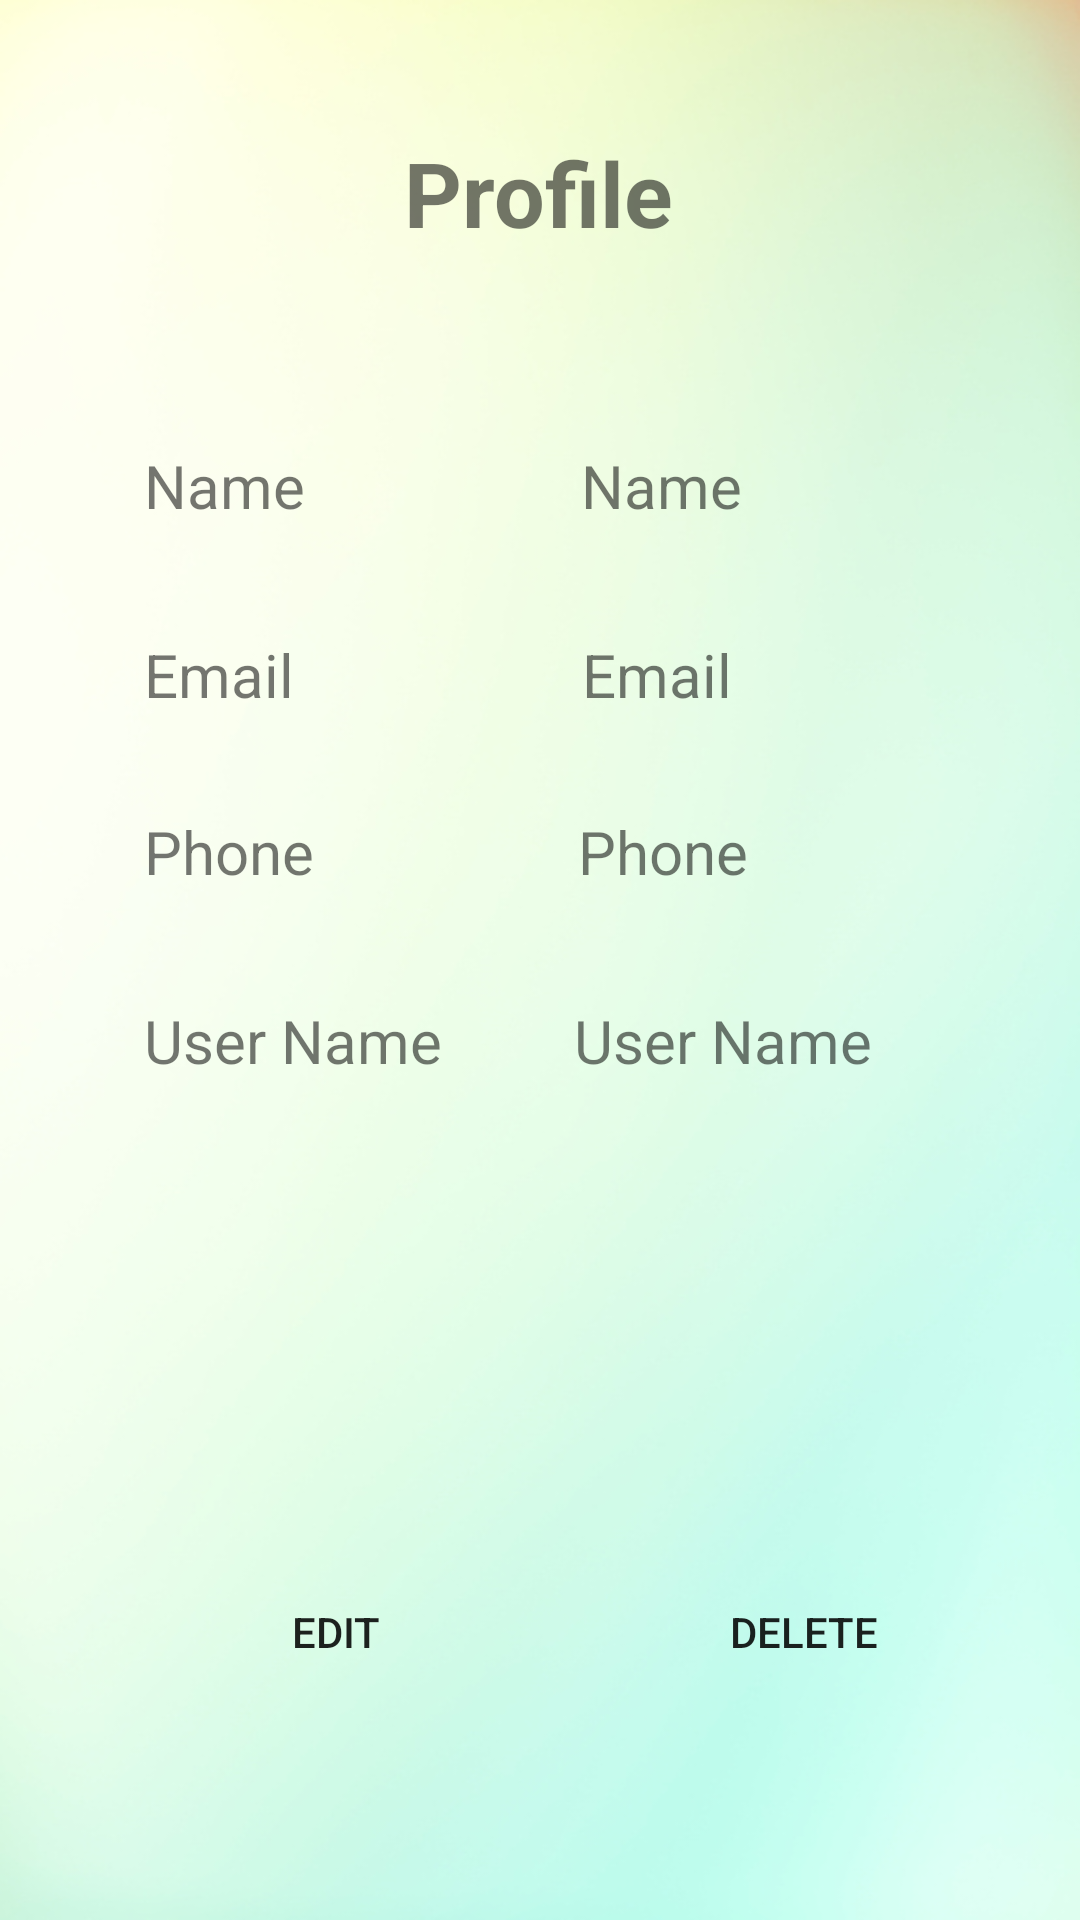

The Android layout XML behind this screen, and the referenced resources:
<!-- AndroidManifest.xml: application theme Theme.MadProject -->
<!-- res/layout/activity_user_profile.xml -->
<?xml version="1.0" encoding="utf-8"?>
<androidx.constraintlayout.widget.ConstraintLayout xmlns:android="http://schemas.android.com/apk/res/android"
    xmlns:app="http://schemas.android.com/apk/res-auto"
    xmlns:tools="http://schemas.android.com/tools"
    android:layout_width="match_parent"
    android:layout_height="match_parent"
    tools:context=".UserProfile"
    android:background="@drawable/loginbackground">


    <TextView
        android:id="@+id/textView21"
        android:layout_width="wrap_content"
        android:layout_height="wrap_content"
        android:layout_marginTop="44dp"
        android:text="Profile"
        android:textSize="30dp"
        android:textStyle="bold"
        app:layout_constraintEnd_toEndOf="parent"
        app:layout_constraintHorizontal_bias="0.498"
        app:layout_constraintStart_toStartOf="parent"
        app:layout_constraintTop_toTopOf="parent" />

    <TextView
        android:id="@+id/textView22"
        android:layout_width="wrap_content"
        android:layout_height="wrap_content"
        android:layout_marginStart="48dp"
        android:layout_marginTop="64dp"
        android:text="Name"
        android:textSize="20dp"
        app:layout_constraintStart_toStartOf="parent"
        app:layout_constraintTop_toBottomOf="@+id/textView21" />

    <TextView
        android:id="@+id/textView23"
        android:layout_width="wrap_content"
        android:layout_height="wrap_content"
        android:layout_marginTop="36dp"
        android:text="Email"
        android:textSize="20dp"
        app:layout_constraintEnd_toEndOf="@+id/textView22"
        app:layout_constraintHorizontal_bias="0.0"
        app:layout_constraintStart_toStartOf="@+id/textView22"
        app:layout_constraintTop_toBottomOf="@+id/textView22" />

    <TextView
        android:id="@+id/textView24"
        android:layout_width="wrap_content"
        android:layout_height="wrap_content"
        android:layout_marginTop="32dp"
        android:text="Phone"
        android:textSize="20dp"
        app:layout_constraintEnd_toEndOf="@+id/textView23"
        app:layout_constraintHorizontal_bias="0.0"
        app:layout_constraintStart_toStartOf="@+id/textView23"
        app:layout_constraintTop_toBottomOf="@+id/textView23" />

    <TextView
        android:id="@+id/textView25"
        android:layout_width="wrap_content"
        android:layout_height="wrap_content"
        android:layout_marginTop="36dp"
        android:text="User Name"
        android:textSize="20dp"
        app:layout_constraintEnd_toEndOf="@+id/textView24"
        app:layout_constraintHorizontal_bias="0.0"
        app:layout_constraintStart_toStartOf="@+id/textView24"
        app:layout_constraintTop_toBottomOf="@+id/textView24" />

    <TextView
        android:id="@+id/nameU"
        android:layout_width="wrap_content"
        android:layout_height="wrap_content"
        android:layout_marginStart="92dp"
        android:text="Name"
        android:textSize="20dp"
        app:layout_constraintBottom_toBottomOf="@+id/textView22"
        app:layout_constraintStart_toEndOf="@+id/textView22"
        app:layout_constraintTop_toTopOf="@+id/textView22"
        app:layout_constraintVertical_bias="0.0" />

    <TextView
        android:id="@+id/emailU"
        android:layout_width="wrap_content"
        android:layout_height="wrap_content"
        android:layout_marginStart="96dp"
        android:text="Email"
        android:textSize="20dp"
        app:layout_constraintBottom_toBottomOf="@+id/textView23"
        app:layout_constraintStart_toEndOf="@+id/textView23"
        app:layout_constraintTop_toTopOf="@+id/textView23"
        app:layout_constraintVertical_bias="0.0" />

    <TextView
        android:id="@+id/phoneU"
        android:layout_width="wrap_content"
        android:layout_height="wrap_content"
        android:layout_marginStart="88dp"
        android:text="Phone"
        android:textSize="20dp"
        app:layout_constraintBottom_toBottomOf="@+id/textView24"
        app:layout_constraintStart_toEndOf="@+id/textView24"
        app:layout_constraintTop_toTopOf="@+id/textView24"
        app:layout_constraintVertical_bias="0.0" />

    <TextView
        android:id="@+id/userNameU"
        android:layout_width="wrap_content"
        android:layout_height="wrap_content"
        android:layout_marginStart="44dp"
        android:text="User Name"
        android:textSize="20dp"
        app:layout_constraintBottom_toBottomOf="@+id/textView25"
        app:layout_constraintStart_toEndOf="@+id/textView25"
        app:layout_constraintTop_toTopOf="@+id/textView25"
        app:layout_constraintVertical_bias="0.0" />


    <androidx.appcompat.widget.AppCompatButton
        android:id="@+id/editProfile"
        android:layout_width="wrap_content"
        android:layout_height="wrap_content"
        android:layout_marginStart="68dp"
        android:layout_marginBottom="72dp"
        android:background="@drawable/btn_background"
        android:backgroundTint="@color/gold_yellow"
        android:text="Edit"
        app:layout_constraintBottom_toBottomOf="parent"
        app:layout_constraintStart_toStartOf="parent" />

    <androidx.appcompat.widget.AppCompatButton
        android:id="@+id/deleteProfile"
        android:layout_width="wrap_content"
        android:layout_height="wrap_content"
        android:layout_marginStart="68dp"
        android:text="Delete"
        android:background="@drawable/btn_background"
        android:backgroundTint="@color/red"
        app:layout_constraintBottom_toBottomOf="@+id/editProfile"
        app:layout_constraintStart_toEndOf="@+id/editProfile"
        app:layout_constraintTop_toTopOf="@+id/editProfile"
        app:layout_constraintVertical_bias="0.0" />

</androidx.constraintlayout.widget.ConstraintLayout>
<!-- resources referenced by this layout -->
<resources>
  <color name="gold_yellow">#F8A832</color>
  <color name="red">#D64045</color>
  <!-- drawable loginbackground: jpg bitmap (drawable-v24, 81052 bytes) -->
  <style name="Theme.MadProject" parent="Theme.MaterialComponents.DayNight.DarkActionBar">
          
          <item name="colorPrimary">@color/purple_500</item>
          <item name="colorPrimaryVariant">@color/purple_700</item>
          <item name="colorOnPrimary">@color/white</item>
          
          <item name="colorSecondary">@color/teal_200</item>
          <item name="colorSecondaryVariant">@color/teal_700</item>
          <item name="colorOnSecondary">@color/black</item>
          
          <item name="android:statusBarColor">?attr/colorPrimaryVariant</item>
          
      </style>
  <color name="purple_500">#FF6200EE</color>
  <color name="purple_700">#FF3700B3</color>
  <color name="white">#FFFFFFFF</color>
  <color name="teal_200">#FF03DAC5</color>
  <color name="teal_700">#FF018786</color>
  <color name="black">#FF000000</color>
</resources>
